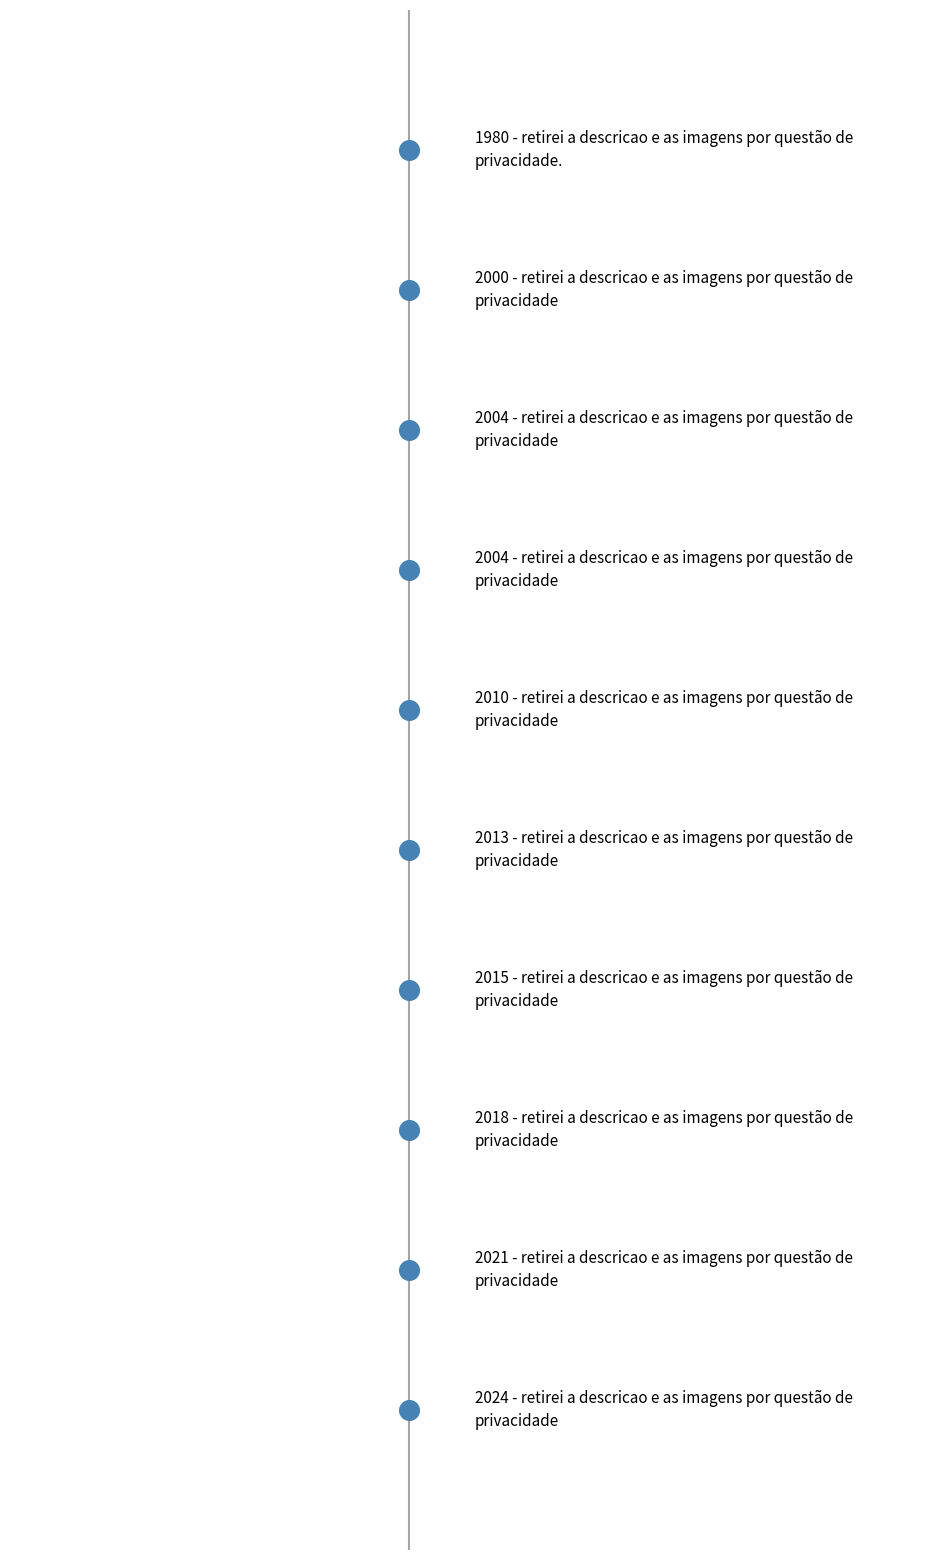

This chart was generated by the following Python code:
import matplotlib.pyplot as plt
import matplotlib.image as mpimg
from matplotlib.offsetbox import OffsetImage, AnnotationBbox
import textwrap


class Evento:
    def __init__(self, ano, descricao, imagem):
        self.ano = ano
        self.descricao = descricao
        self.imagem = imagem


class Timeline:
    def __init__(self):
        self.eventos = []

    def adicionar_evento(self, ano, descricao, imagem):
        evento = Evento(ano, descricao, imagem)
        self.eventos.append(evento)

    def entrada_dinamica(self):
        print("=== Inserção de eventos na timeline ===")
        while True:
            try:
                opc = int(input("Digite uma opção:\n1 - Adicionar evento\n2 - Finalizar entrada\n"))
            except ValueError:
                print("Digite apenas 1 ou 2!")
                continue

            if opc == 1:
                try:
                    ano = int(input("Ano do evento: "))
                except ValueError:
                    print("Ano inválido! Tente novamente.")
                    continue
                descricao = input("Descrição do evento: ")
                imagem = input("Caminho da imagem (ex: C:\\Users\\<user>\\Pictures\\foto.jpg): ")
                imagem = imagem.strip('"').replace("\\", "/")  # corrige barras e aspas
                self.adicionar_evento(ano, descricao, imagem)
                print("Evento adicionado!\n")
            elif opc == 2:
                print("Entrada de eventos finalizada.\n")
                break
            else:
                print("Digite apenas 1 ou 2!")

    def gerar(self, saida_pdf="timeline.pdf"):
        if not self.eventos:
            print("Nenhum evento para exibir!")
            return

        # Distância fixa entre eventos
        espaco = 5
        posicoes = list(range(len(self.eventos) * espaco, 0, -espaco))

        fig, ax = plt.subplots(figsize=(12, 20))

        # Linha central e bolinhas
        ax.vlines(1, min(posicoes) - espaco, max(posicoes) + espaco, color="gray", alpha=0.7)
        ax.scatter([1] * len(posicoes), posicoes, s=200, c="steelblue", zorder=3)

        # Adiciona textos e imagens
        for evento, y in zip(self.eventos, posicoes):
            texto_quebrado = "\n".join(textwrap.wrap(f"{evento.ano} - {evento.descricao}", width=60))
            ax.text(1.1, y, texto_quebrado, va="center", ha="left",
                    fontsize=11, linespacing=1.4)
            try:
                img = mpimg.imread(evento.imagem)
                imagebox = OffsetImage(img, zoom=0.03)
                ab = AnnotationBbox(imagebox, (0.7, y), frameon=False)
                ax.add_artist(ab)
            except FileNotFoundError:
                print(f"Imagem não encontrada: {evento.imagem}")

        # Ajusta limites
        ax.set_xlim(0.4, 1.8)
        ax.set_ylim(0, max(posicoes) + espaco)
        ax.axis("off")

        fig.savefig(saida_pdf, bbox_inches="tight", dpi=300)


# inicio do codigo
if __name__ == "__main__":
    timeline = Timeline()
    
    # Exemplos
    timeline.adicionar_evento(1980, "retirei a descricao e as imagens por questão de privacidade.", r"C:\Users\<user>\Pictures\foto.jpg")
    timeline.adicionar_evento(2000, "retirei a descricao e as imagens por questão de privacidade", r"C:\Users\<user>\Pictures\paimae.jpg")
    timeline.adicionar_evento(2004, "retirei a descricao e as imagens por questão de privacidade", r"C:\Users\<user>\Pictures\paimae.jpg")
    timeline.adicionar_evento(2004, "retirei a descricao e as imagens por questão de privacidade", r"C:\Users\<user>\Pictures\terneiro.jpg")
    timeline.adicionar_evento(2010, "retirei a descricao e as imagens por questão de privacidade", r"C:\Users\<user>\Pictures\terneiro.jpg")
    timeline.adicionar_evento(2013, "retirei a descricao e as imagens por questão de privacidade", r"C:\Users\<user>\Pictures\medalha.jpg")
    timeline.adicionar_evento(2015, "retirei a descricao e as imagens por questão de privacidade", r"C:\Users\<user>\Pictures\medalha.jpg")
    timeline.adicionar_evento(2018, "retirei a descricao e as imagens por questão de privacidade", r"C:\Users\<user>\Pictures\formatura.jpg")
    timeline.adicionar_evento(2021, "retirei a descricao e as imagens por questão de privacidade", r"C:\Users\<user>\Pictures\foto.jpg")
    timeline.adicionar_evento(2024, "retirei a descricao e as imagens por questão de privacidade", r"C:\Users\<user>\Pictures\viagem.jpg")
    # Entrada dinâmica de eventos
    #timeline.entrada_dinamica()

    # Gera PDF com a timeline
    timeline.gerar("timeline2.pdf")

print("Fim")

